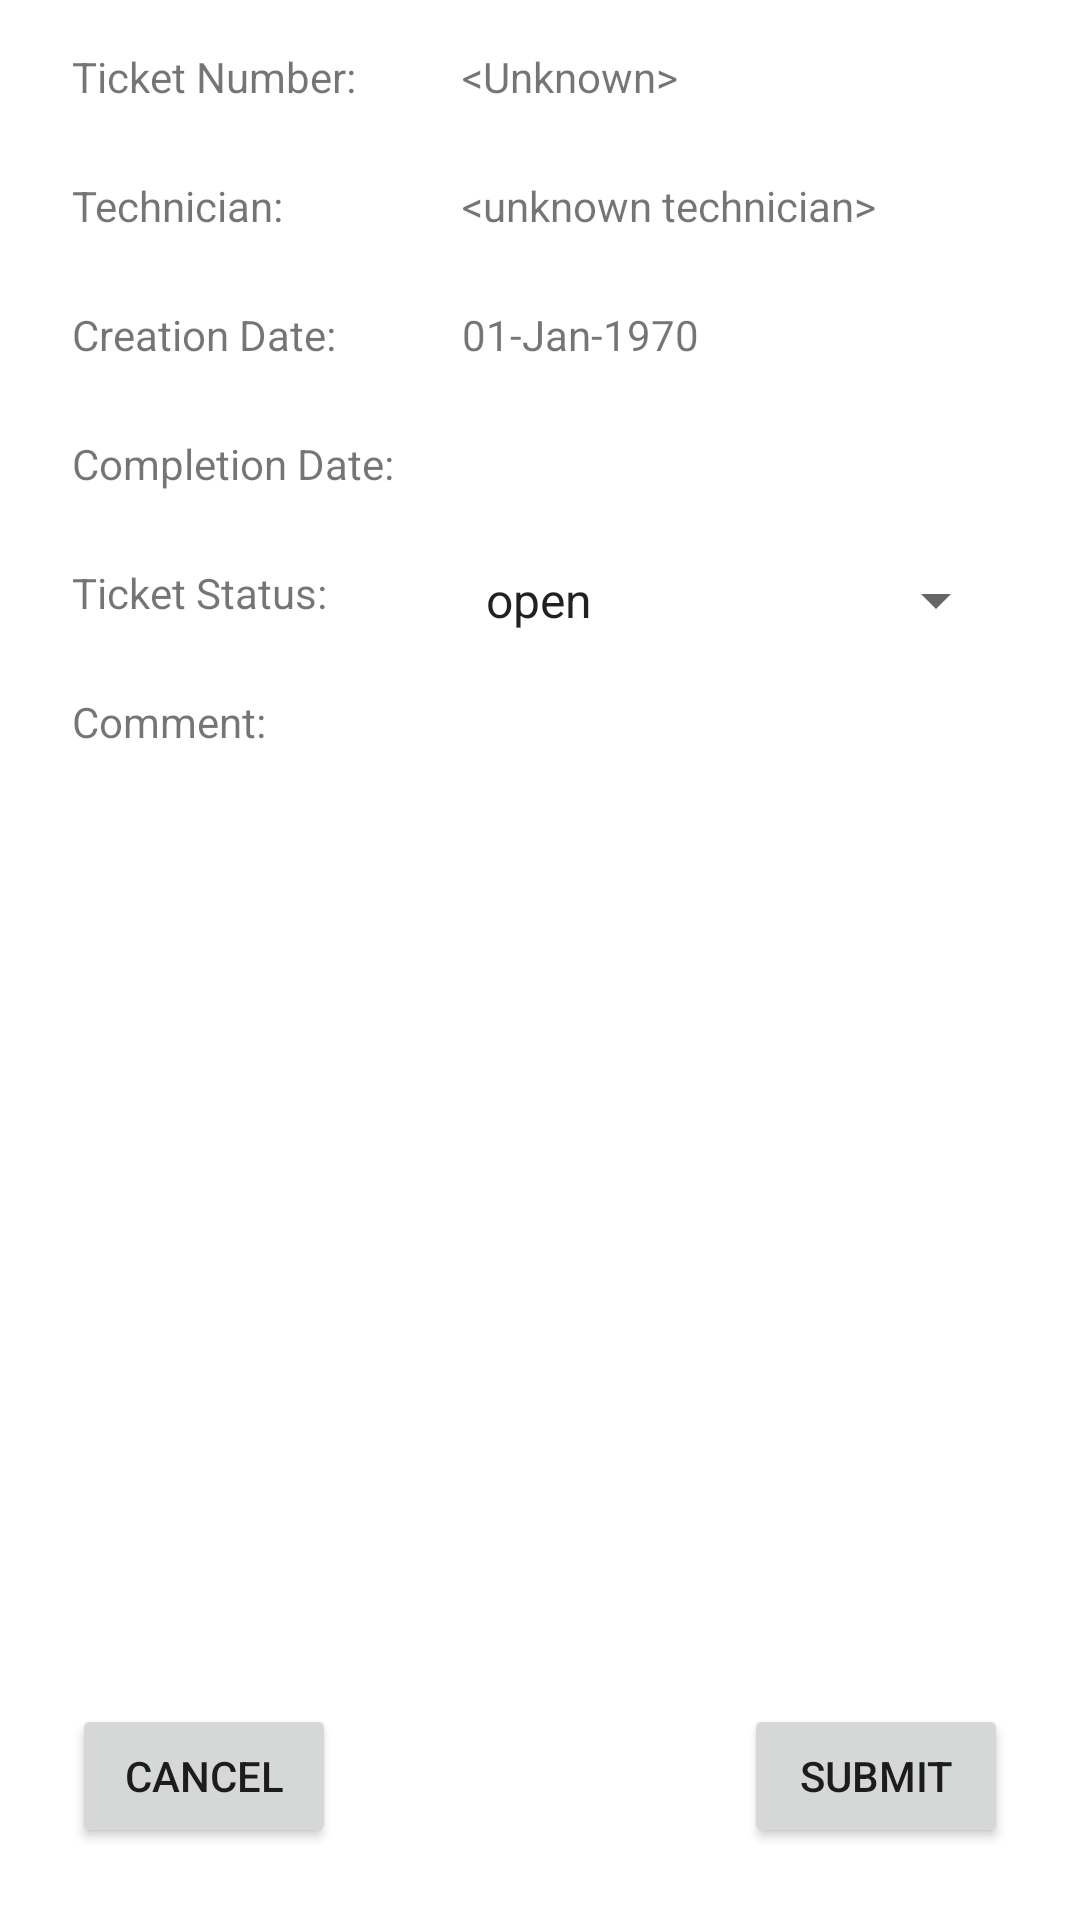

Android layout source for this screen:
<!-- AndroidManifest.xml: application theme Theme.ISPFieldTechApp -->
<!-- res/layout/fragment_edit_ticket.xml -->
<?xml version="1.0" encoding="utf-8"?>
<androidx.constraintlayout.widget.ConstraintLayout xmlns:android="http://schemas.android.com/apk/res/android"
    xmlns:app="http://schemas.android.com/apk/res-auto"
    xmlns:tools="http://schemas.android.com/tools"
    android:id="@+id/frameLayout2"
    android:layout_width="match_parent"
    android:layout_height="match_parent"
    tools:context=".EditTicketFragment">

    <Button
        android:id="@+id/submitButton"
        android:layout_width="wrap_content"
        android:layout_height="wrap_content"
        android:layout_marginEnd="24dp"
        android:layout_marginBottom="24dp"
        android:text="@string/submitButtonValue"
        app:layout_constraintBottom_toBottomOf="parent"
        app:layout_constraintEnd_toEndOf="parent" />

    <TextView
        android:id="@+id/ticketStatusLabel2"
        android:layout_width="wrap_content"
        android:layout_height="wrap_content"
        android:layout_marginStart="24dp"
        android:layout_marginTop="24dp"
        android:text="@string/commentLabelValue"
        app:layout_constraintStart_toStartOf="parent"
        app:layout_constraintTop_toBottomOf="@+id/ticketStatusLabel" />

    <TextView
        android:id="@+id/ticketStatusLabel"
        android:layout_width="wrap_content"
        android:layout_height="wrap_content"
        android:layout_marginStart="24dp"
        android:layout_marginTop="24dp"
        android:text="@string/ticketStatus"
        app:layout_constraintStart_toStartOf="parent"
        app:layout_constraintTop_toBottomOf="@+id/completionDateLabelView" />

    <TextView
        android:id="@+id/completionDateValueView"
        android:layout_width="0dp"
        android:layout_height="wrap_content"
        android:layout_marginStart="16dp"
        android:layout_marginTop="24dp"
        android:layout_marginEnd="24dp"
        android:text="@string/blankValue"
        app:layout_constraintEnd_toEndOf="parent"
        app:layout_constraintStart_toStartOf="@+id/guideline2"
        app:layout_constraintTop_toBottomOf="@+id/creationDateValueView" />

    <TextView
        android:id="@+id/commentValueView"
        android:layout_width="0dp"
        android:layout_height="400dp"
        android:layout_marginStart="16dp"
        android:layout_marginTop="16dp"
        android:layout_marginEnd="24dp"
        android:text="@string/blankValue"
        app:layout_constraintEnd_toEndOf="parent"
        app:layout_constraintHorizontal_bias="0.0"
        app:layout_constraintStart_toStartOf="@+id/guideline2"
        app:layout_constraintTop_toBottomOf="@+id/ticketStatusSpinner" />

    <TextView
        android:id="@+id/completionDateLabelView"
        android:layout_width="wrap_content"
        android:layout_height="wrap_content"
        android:layout_marginStart="24dp"
        android:layout_marginTop="24dp"
        android:text="@string/completionDate"
        app:layout_constraintStart_toStartOf="parent"
        app:layout_constraintTop_toBottomOf="@+id/creationDateLabelView" />

    <TextView
        android:id="@+id/creationDateValueView"
        android:layout_width="0dp"
        android:layout_height="wrap_content"
        android:layout_marginStart="16dp"
        android:layout_marginTop="24dp"
        android:layout_marginEnd="24dp"
        android:text="@string/unknownCreationDate"
        app:layout_constraintEnd_toEndOf="parent"
        app:layout_constraintStart_toStartOf="@+id/guideline2"
        app:layout_constraintTop_toBottomOf="@+id/technicianNameValue" />

    <TextView
        android:id="@+id/creationDateLabelView"
        android:layout_width="wrap_content"
        android:layout_height="wrap_content"
        android:layout_marginStart="24dp"
        android:layout_marginTop="24dp"
        android:text="@string/creationDateLabel"
        app:layout_constraintStart_toStartOf="parent"
        app:layout_constraintTop_toBottomOf="@+id/technicianLabelView" />

    <TextView
        android:id="@+id/technicianLabelView"
        android:layout_width="wrap_content"
        android:layout_height="wrap_content"
        android:layout_marginStart="24dp"
        android:layout_marginTop="24dp"
        android:text="@string/technicianLabel"
        app:layout_constraintStart_toStartOf="parent"
        app:layout_constraintTop_toBottomOf="@+id/ticketNumberView" />

    <TextView
        android:id="@+id/ticketNumberView"
        android:layout_width="wrap_content"
        android:layout_height="wrap_content"
        android:layout_marginStart="24dp"
        android:layout_marginTop="16dp"
        android:text="@string/ticketNumberLabel"
        app:layout_constraintStart_toStartOf="parent"
        app:layout_constraintTop_toTopOf="parent" />

    <androidx.constraintlayout.widget.Guideline
        android:id="@+id/guideline2"
        android:layout_width="wrap_content"
        android:layout_height="wrap_content"
        android:orientation="vertical"
        app:layout_constraintGuide_begin="138dp" />

    <TextView
        android:id="@+id/ticketNumberValue"
        android:layout_width="0dp"
        android:layout_height="wrap_content"
        android:layout_marginStart="16dp"
        android:layout_marginTop="16dp"
        android:layout_marginEnd="24dp"
        android:text="@string/ticketNumberUnknown"
        app:layout_constraintEnd_toEndOf="parent"
        app:layout_constraintStart_toStartOf="@+id/guideline2"
        app:layout_constraintTop_toTopOf="parent" />

    <TextView
        android:id="@+id/technicianNameValue"
        android:layout_width="0dp"
        android:layout_height="wrap_content"
        android:layout_marginStart="16dp"
        android:layout_marginTop="24dp"
        android:layout_marginEnd="24dp"
        android:text="@string/technicianName"
        app:layout_constraintEnd_toEndOf="parent"
        app:layout_constraintStart_toStartOf="@+id/guideline2"
        app:layout_constraintTop_toBottomOf="@+id/ticketNumberValue" />

    <Spinner
        android:id="@+id/ticketStatusSpinner"
        android:layout_width="0dp"
        android:layout_height="wrap_content"
        android:layout_marginStart="16dp"
        android:layout_marginTop="24dp"
        android:layout_marginEnd="24dp"
        android:entries="@array/ticketStatusTypes"
        app:layout_constraintEnd_toEndOf="parent"
        app:layout_constraintHorizontal_bias="1.0"
        app:layout_constraintStart_toStartOf="@+id/guideline2"
        app:layout_constraintTop_toBottomOf="@+id/completionDateValueView" />

    <Button
        android:id="@+id/cancelButton"
        android:layout_width="wrap_content"
        android:layout_height="wrap_content"
        android:layout_marginStart="24dp"
        android:layout_marginBottom="24dp"
        android:text="@string/cancelButtonLabel"
        app:layout_constraintBottom_toBottomOf="parent"
        app:layout_constraintStart_toStartOf="parent" />

</androidx.constraintlayout.widget.ConstraintLayout>
<!-- resources referenced by this layout -->
<resources>
  <string-array name="ticketStatusTypes">
          <item>open</item>
          <item>in_progress</item>
          <item>closed</item>
      </string-array>
  <string name="blankValue" />
  <string name="cancelButtonLabel">Cancel</string>
  <string name="commentLabelValue">Comment:</string>
  <string name="completionDate">Completion Date:</string>
  <string name="creationDateLabel">Creation Date:</string>
  <string name="submitButtonValue">Submit</string>
  <string name="technicianLabel">Technician:</string>
  <string name="technicianName">&lt;unknown technician&gt;</string>
  <string name="ticketNumberLabel">Ticket Number:</string>
  <string name="ticketNumberUnknown">&lt;Unknown&gt;</string>
  <string name="ticketStatus">Ticket Status:</string>
  <string name="unknownCreationDate">01-Jan-1970</string>
  <style name="Theme.ISPFieldTechApp" parent="Theme.MaterialComponents.DayNight.DarkActionBar">
          
          <item name="colorPrimary">@color/purple_500</item>
          <item name="colorPrimaryVariant">@color/purple_700</item>
          <item name="colorOnPrimary">@color/white</item>
          
          <item name="colorSecondary">@color/teal_200</item>
          <item name="colorSecondaryVariant">@color/teal_700</item>
          <item name="colorOnSecondary">@color/black</item>
          
          <item name="android:statusBarColor" tools:targetApi="l">?attr/colorPrimaryVariant</item>
          
      </style>
  <!-- not gathered from this repository: default colours our renderer supplied (Android Studio template values) -->
  <color name="purple_500">#FF6200EE</color>
  <color name="purple_700">#FF3700B3</color>
  <color name="teal_200">#FF03DAC5</color>
  <color name="teal_700">#FF018786</color>
  <color name="black">#FF000000</color>
  <color name="white">#FFFFFFFF</color>
</resources>
